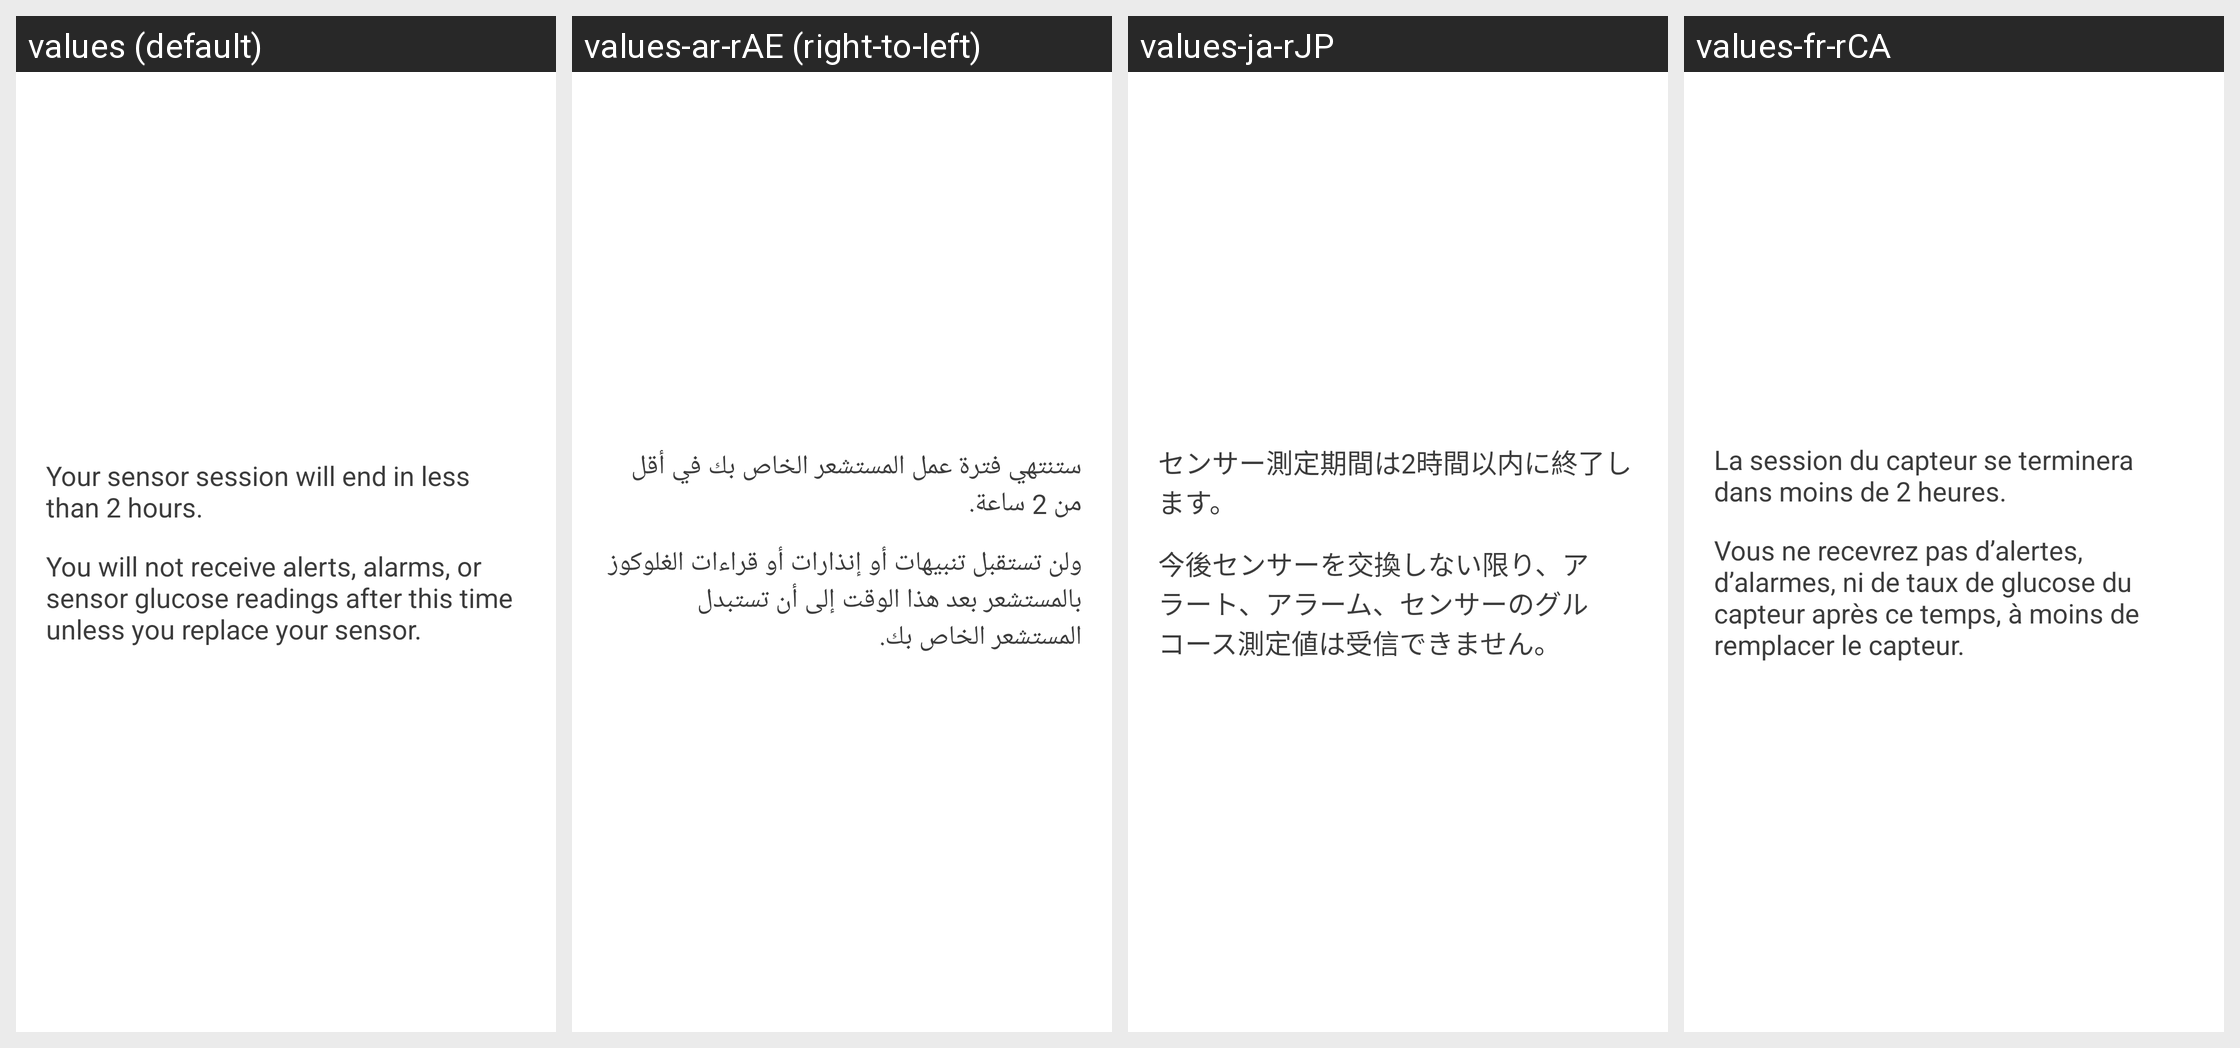

Translations of the strings shown on this Android screen, per locale in the grid:
Android screen res/layout/sensor_expiration_2_hours_popup.xml rendered under 4 locales, left to right: values (default), values-ar-rAE (right-to-left), values-ja-rJP, values-fr-rCA. Device: Nexus 5 (rendered at 1080×1920; each locale shown at half size, 540×960, under a caption strip naming it); theme DexTheme.
Other locales in the repository, not shown: values-ar, values-bg, values-ca, values-cs, values-cs-rCZ, values-da, values-da-rDK, values-de, values-de-rDE, values-el, values-en-rGB, values-es, values-es-rES, values-es-rUS, values-eu, values-fi, values-fi-rFI, values-fr, values-fr-rFR, values-hi, values-hu, values-hu-rHU, values-in, values-it, values-it-rIT, values-iw, values-iw-rIL, values-ja, values-ko, values-ko-rKR, values-nb, values-nb-rNO, values-nl, values-nl-rNL, values-pl, values-pl-rPL, values-pt-rBR, values-pt-rPT, values-ro, values-ru, values-sk, values-sk-rSK, values-sl, values-sl-rSI, values-sv, values-sv-rSE, values-th, values-tr, values-tr-rTR, values-uk, values-vi, values-zh-rCN, values-zh-rHK, values-zh-rTW.
Strings drawn on this screen, with the default value and each locale's value (text and hints the layout hard-codes, and strings that could not be matched under every locale, appear in the picture but are not listed):

notification_message_sensor_expiration_2_hours
  values: Your sensor session will end in less than 2 hours.
  values-ar-rAE: ‏ستنتهي فترة عمل المستشعر الخاص بك في أقل من 2 ساعة.
  values-ja-rJP: センサー測定期間は2時間以内に終了します。
  values-fr-rCA: La session du capteur se terminera dans moins de 2 heures.

sensor_expiration_text2
  values: You will not receive alerts, alarms, or sensor glucose readings after this time unless you replace your sensor.
  values-ar-rAE: ‏ولن تستقبل تنبيهات أو إنذارات أو قراءات الغلوكوز بالمستشعر بعد هذا الوقت إلى أن تستبدل المستشعر الخاص بك.
  values-ja-rJP: 今後センサーを交換しない限り、アラート、アラーム、センサーのグルコース測定値は受信できません。
  values-fr-rCA: Vous ne recevrez pas d’alertes, d’alarmes, ni de taux de glucose du capteur après ce temps, à moins de remplacer le capteur.
